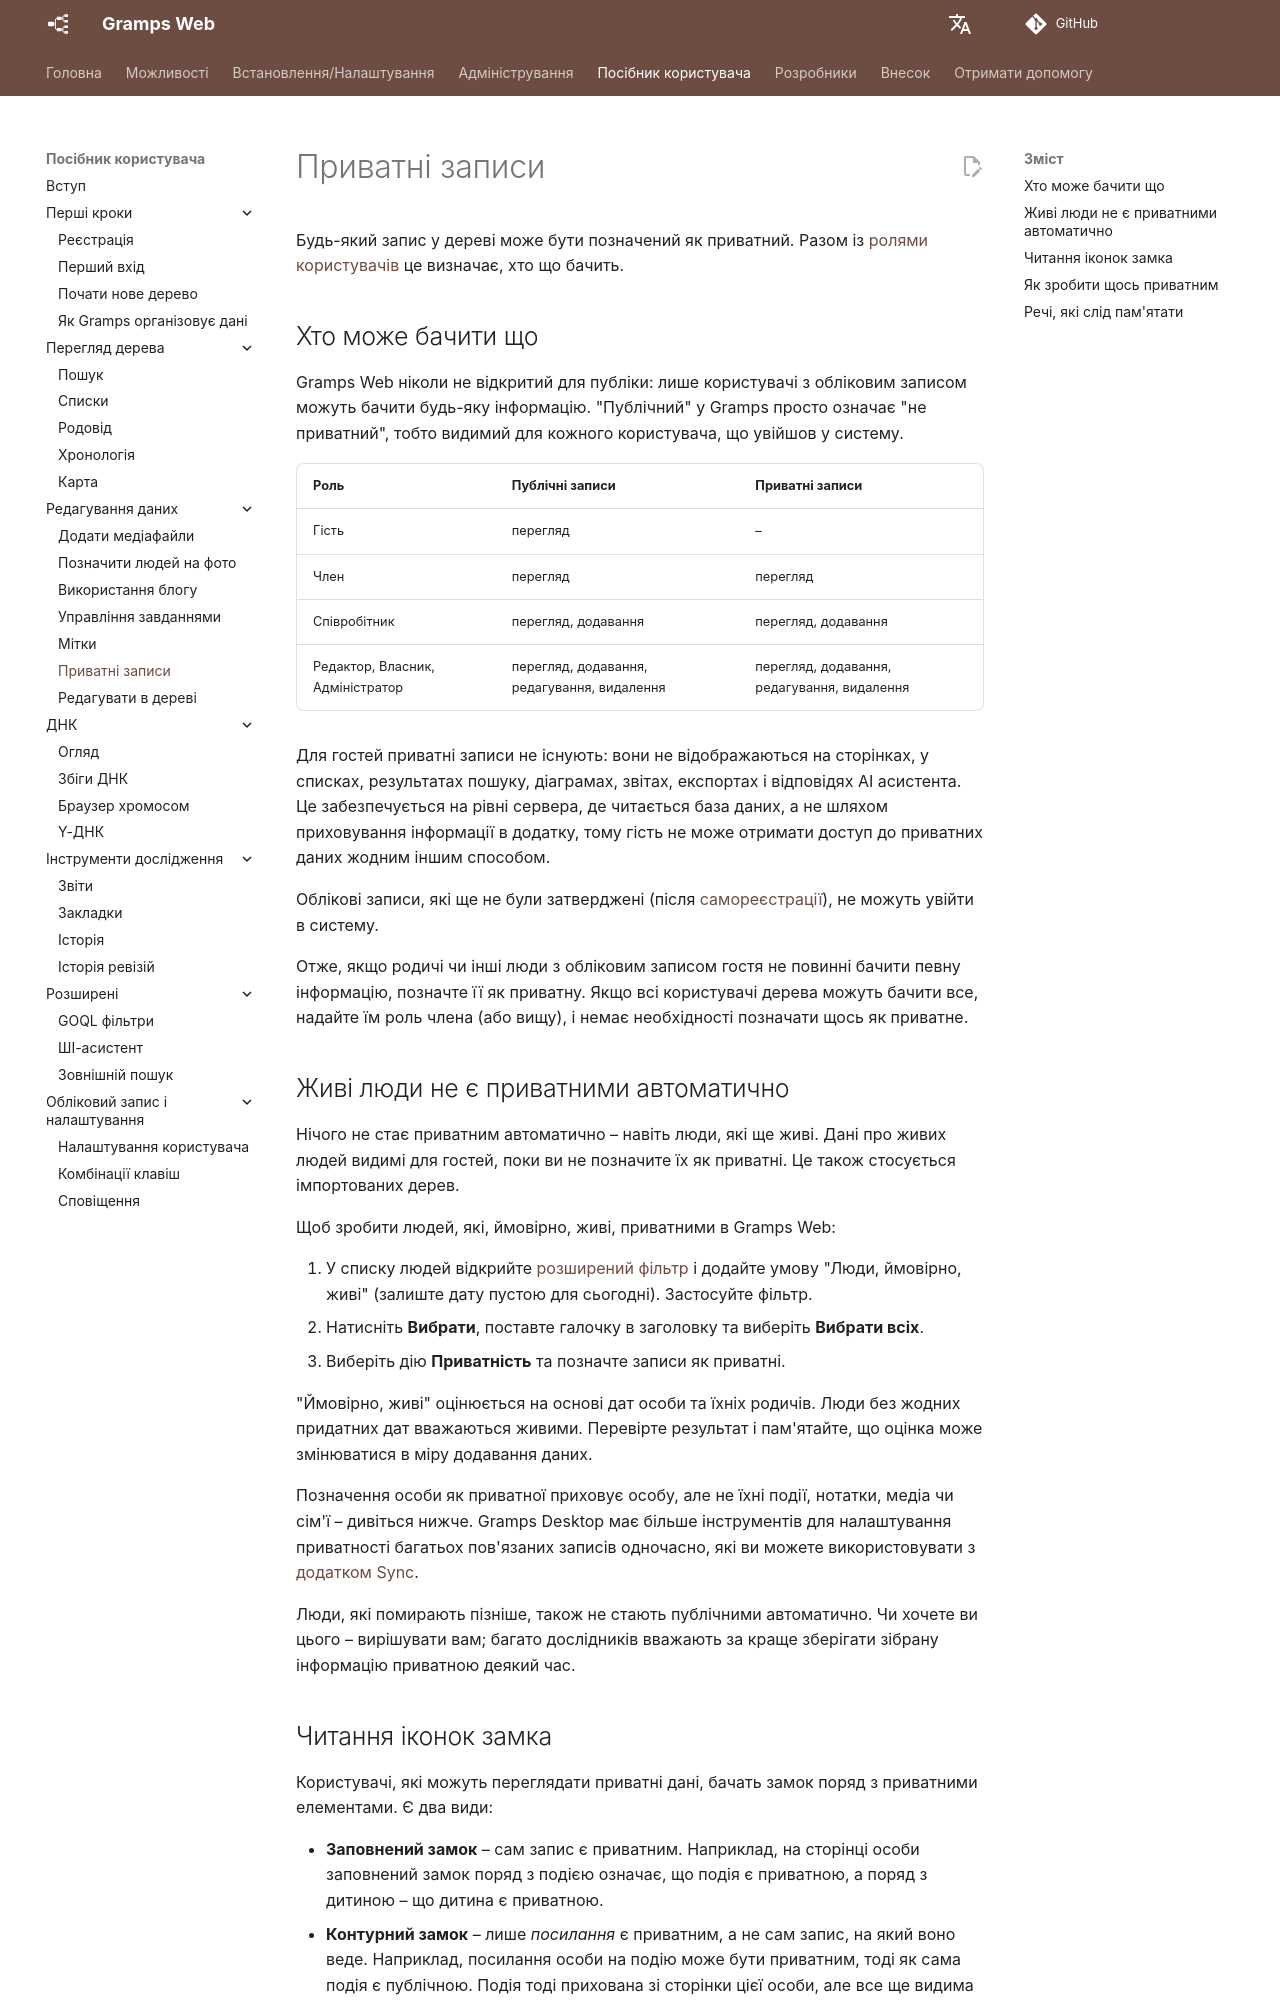

repository: gramps-project/gramps-web-docs · page: uk/user-guide/privacy/index.html · generator: mkdocs

# Приватні записи

Будь-який запис у дереві може бути позначений як приватний. Разом із [ролями користувачів](../install_setup/users.md#user-roles) це визначає, хто що бачить.

## Хто може бачити що

Gramps Web ніколи не відкритий для публіки: лише користувачі з обліковим записом можуть бачити будь-яку інформацію. "Публічний" у Gramps просто означає "не приватний", тобто видимий для кожного користувача, що увійшов у систему.

| Роль | Публічні записи | Приватні записи |
|---|---|---|
| Гість | перегляд | – |
| Член | перегляд | перегляд |
| Співробітник | перегляд, додавання | перегляд, додавання |
| Редактор, Власник, Адміністратор | перегляд, додавання, редагування, видалення | перегляд, додавання, редагування, видалення |

Для гостей приватні записи не існують: вони не відображаються на сторінках, у списках, результатах пошуку, діаграмах, звітах, експортах і відповідях AI асистента. Це забезпечується на рівні сервера, де читається база даних, а не шляхом приховування інформації в додатку, тому гість не може отримати доступ до приватних даних жодним іншим способом.

Облікові записи, які ще не були затверджені (після [самореєстрації](registration.md)), не можуть увійти в систему.

Отже, якщо родичі чи інші люди з обліковим записом гостя не повинні бачити певну інформацію, позначте її як приватну. Якщо всі користувачі дерева можуть бачити все, надайте їм роль члена (або вищу), і немає необхідності позначати щось як приватне.

## Живі люди не є приватними автоматично

Нічого не стає приватним автоматично – навіть люди, які ще живі. Дані про живих людей видимі для гостей, поки ви не позначите їх як приватні. Це також стосується імпортованих дерев.

Щоб зробити людей, які, ймовірно, живі, приватними в Gramps Web:

1. У списку людей відкрийте [розширений фільтр](lists.md#advanced-filter) і додайте умову "Люди, ймовірно, живі" (залиште дату пустою для сьогодні). Застосуйте фільтр.
2. Натисніть **Вибрати**, поставте галочку в заголовку та виберіть **Вибрати всіх**.
3. Виберіть дію **Приватність** та позначте записи як приватні.

"Ймовірно, живі" оцінюється на основі дат особи та їхніх родичів. Люди без жодних придатних дат вважаються живими. Перевірте результат і пам'ятайте, що оцінка може змінюватися в міру додавання даних.

Позначення особи як приватної приховує особу, але не їхні події, нотатки, медіа чи сім'ї – дивіться нижче. Gramps Desktop має більше інструментів для налаштування приватності багатьох пов'язаних записів одночасно, які ви можете використовувати з [додатком Sync](../administration/sync.md).

Люди, які помирають пізніше, також не стають публічними автоматично. Чи хочете ви цього – вирішувати вам; багато дослідників вважають за краще зберігати зібрану інформацію приватною деякий час.
